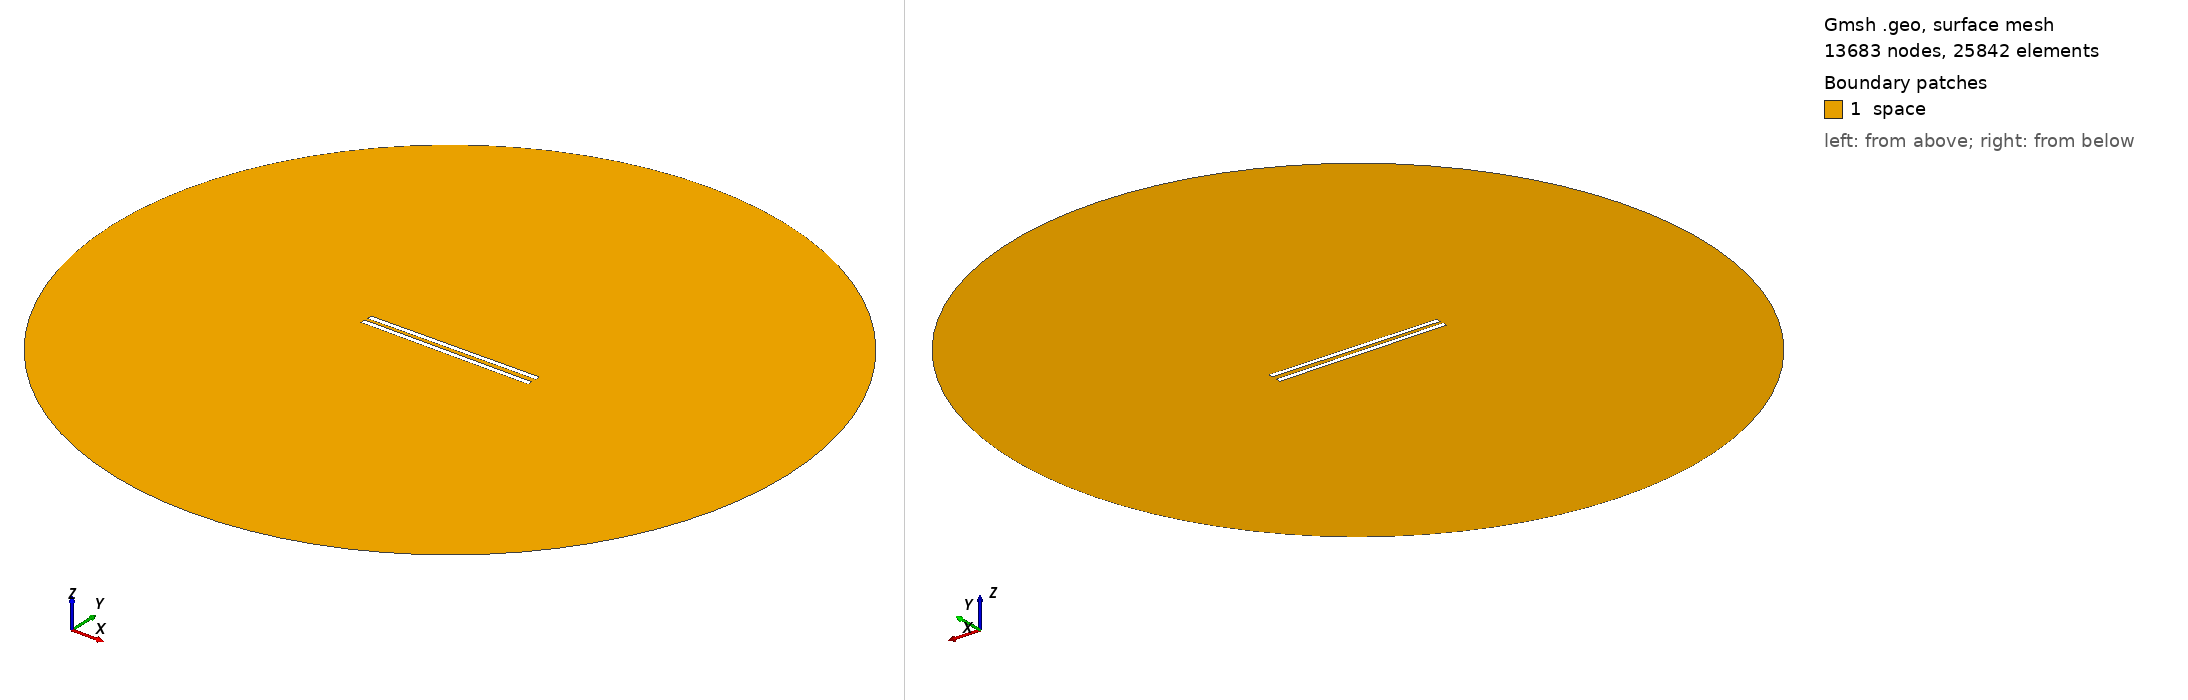

Gmsh geometry script, surface-meshed: 13683 nodes, 25842 surface elements. Boundary patches (legend numbers): 1 space. Left view from above one corner, right view from below the opposite corner. Legend entries are the model's physical surfaces. The drawing asked Gmsh for element sizes between 1% and 20% of the model's largest extent; the script's own settings can give other sizes.

=== 783.geo (drawn) ===
// Set the geometry kernel
SetFactory("OpenCASCADE");

//---------------------------------------
// Rectangles
//---------------------------------------

// Rectangle 1 (top)
Point(1) = {-49.51111111111111, 1.1944444444444444, 0, 1.0};
Point(2) = {49.51111111111111, 1.1944444444444444, 0, 1.0};
Point(3) = {49.51111111111111, 4.216666666666667, 0, 1.0};
Point(4) = {-49.51111111111111, 4.216666666666667, 0, 1.0};

Line(1) = {1, 2};
Line(2) = {2, 3};
Line(3) = {3, 4};
Line(4) = {4, 1};

Line Loop(1) = {1, 2, 3, 4};
Plane Surface(1) = {1};

Rotate { {0, 0, 1}, {0,  1.1944444444444444,  0}, 0.01 } {
  Surface{1};
}

// Rectangle 2 (bottom)
Point(5) = {-49.51111111111111, -1.1944444444444444, 0, 1.0};
Point(6) = {49.51111111111111, -1.1944444444444444, 0, 1.0};
Point(7) = {49.51111111111111, -4.216666666666667, 0, 1.0};
Point(8) = {-49.51111111111111, -4.216666666666667, 0, 1.0};

Line(5) = {5, 6};
Line(6) = {6, 7};
Line(7) = {7, 8};
Line(8) = {8, 5};

Line Loop(2) = {5, 6, 7, 8};
Plane Surface(2) = {2}; 


//---------------------------------------
// Circle
//---------------------------------------

// Define points
Point(9) = {0, 0, 0};        // Center
Point(10) = {200, 0, 0};     // Start point
Point(11) = {0, 200, 0};     // 90 degrees
Point(12) = {-200, 0, 0};    // 180 degrees
Point(13) = {0, -200, 0};    // 270 degrees

// Define circle arcs (each needs start, center, end)
Circle(9) = {10, 9, 11};
Circle(10) = {11, 9, 12};
Circle(11) = {12, 9, 13};
Circle(12) = {13, 9, 10};

// Define curve loop and surface if needed
Curve Loop(3) = {9, 10, 11, 12};
Surface(3) = {3};

// Subtract Rectangles from Circle
BooleanDifference{ Surface{3}; Delete; }{ Surface{1}; Surface{2}; Delete; }

//---------------------------------------
// Transfinite Lines and Surface
//---------------------------------------
r = 7;
Transfinite Line {1, 3} = 50*r Using Progression 1;
Transfinite Line {2, 4} = 2*r Using Progression 1;
Transfinite Line {5, 7} = 50*r Using Progression 1;
Transfinite Line {6, 8} = 2*r Using Progression 1;
Transfinite Line {9, 10, 11, 12} = 20 Using Progression 1;

//---------------------------------------
// Define Physical Groups
//---------------------------------------                

//--- Physical Curves
// Physical groups for boundaries
Physical Line("force_segment", 10) = {1};
Physical Line("upper_plate", 11) = {2, 3, 4};
Physical Line("lower_plate", 12) = {5, 6, 7, 8};
Physical Line("boundary", 20) = {9, 10, 11, 12};

//--- Physical Surfaces
Physical Surface("space", 30) = {3};

//---------------------------------------
// 6. Generate the Mesh
//---------------------------------------
Mesh 2;  // 2D mesh generation
